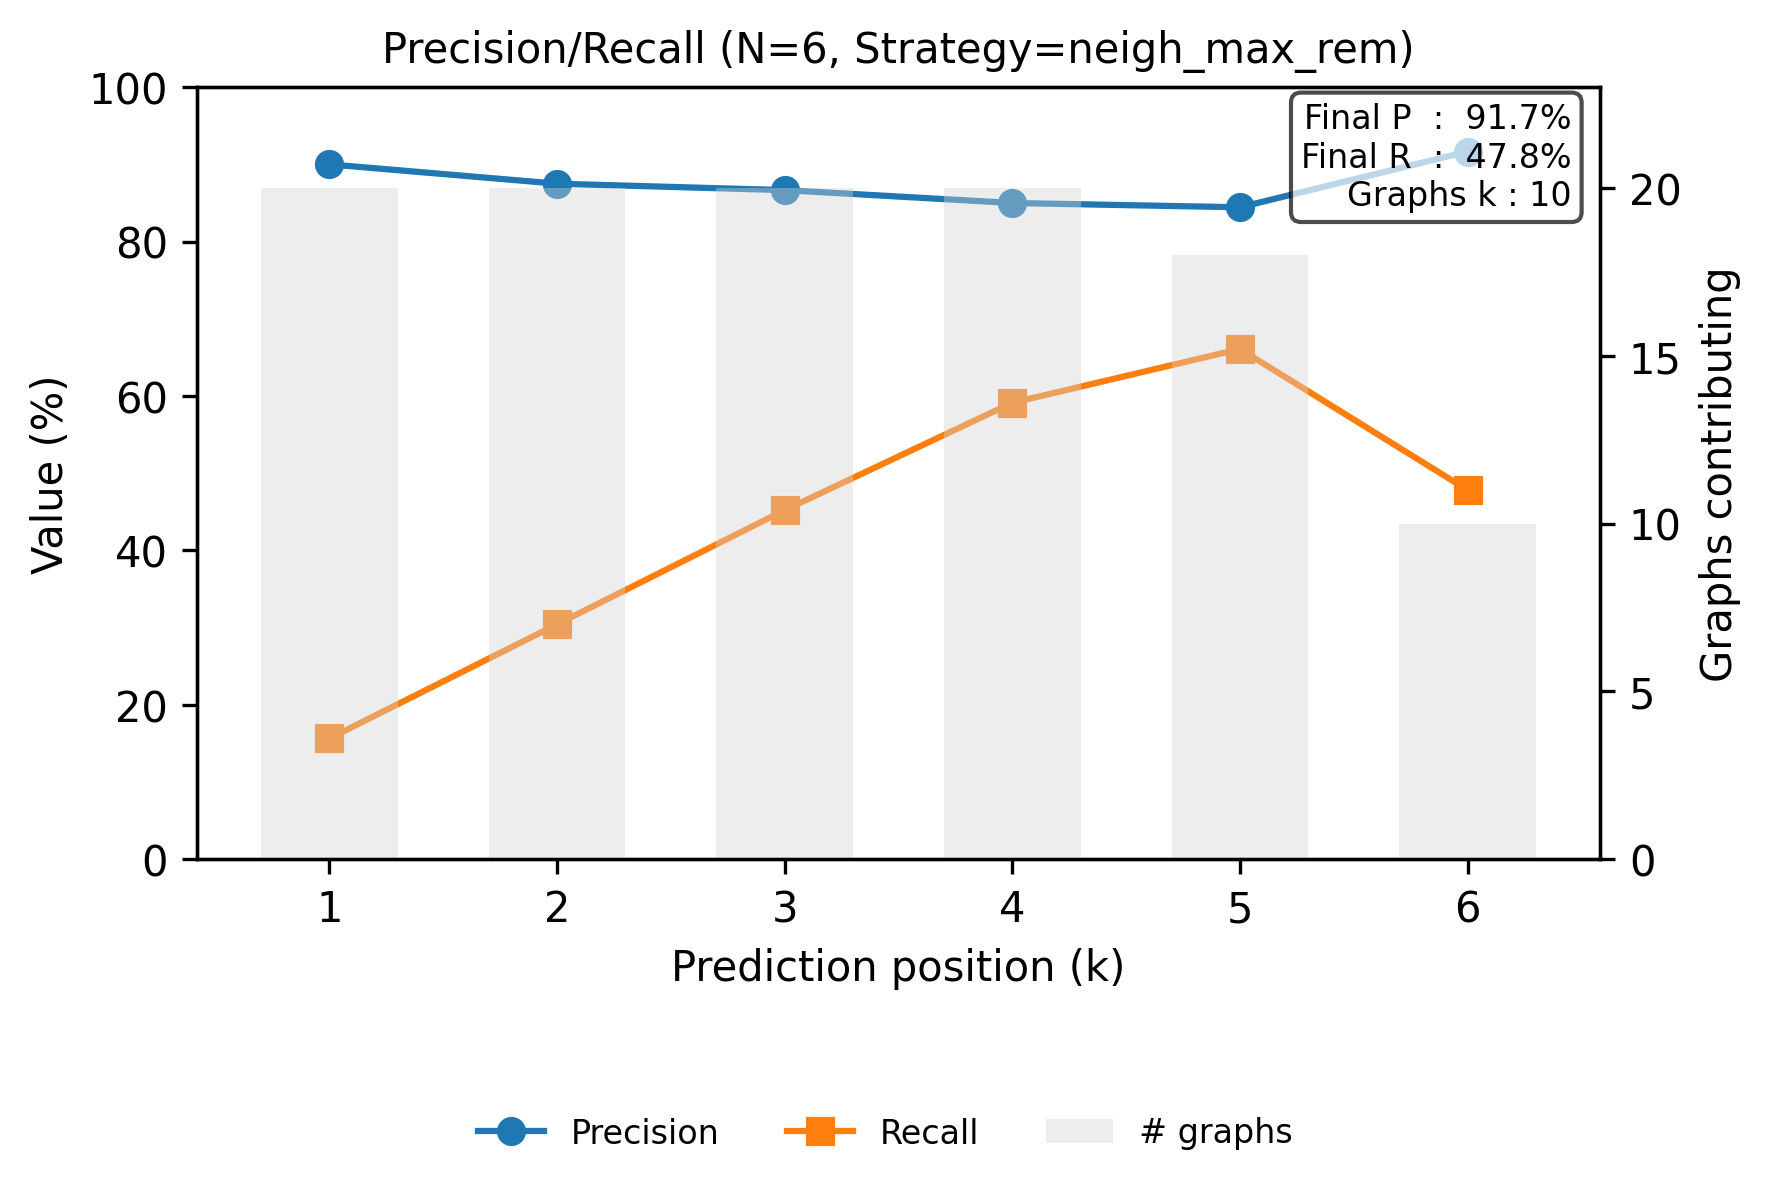

The data file committed next to this chart (first rows):
step, precision, recall
0, 0.9, 0.1565
1, 0.875, 0.3043
2, 0.8667, 0.4522
3, 0.85, 0.5913
4, 0.8444, 0.6609
5, 0.9167, 0.4783
